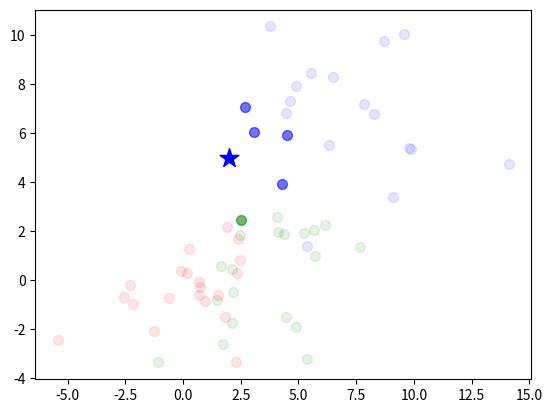

This figure's Python source:
import matplotlib.pyplot as plt
import numpy as np

n_cluster_points = 20
point_dim = 2
cluster_shape = (n_cluster_points, point_dim)
cluster_colors = ["red", "blue", "green"]
color_per_point = []

# Set number of neighbors and (x, y) of test point.
neighbors_K = 5
test_point = np.array([2, 5])

# Spawn points
rand_points1 = 0 + 2 * np.random.randn(*cluster_shape)
rand_points2 = 7 + 3 * np.random.randn(*cluster_shape)
rand_points3 = [3, 0] + 2 * np.random.randn(*cluster_shape)
points_num = n_cluster_points * 3
points_list = [rand_points1, rand_points2, rand_points3]
distant_arr = np.zeros(points_num)

for i, (cluster, color) in enumerate(zip(points_list, cluster_colors)):
    # Plot all points
    plt.scatter(cluster[:, 0], cluster[:, 1], color=color, s=50, alpha=0.1)
    # Create color for each point
    color_per_point.append(np.full(n_cluster_points, i, dtype=int))
color_per_point = np.concatenate(color_per_point)
all_points = np.concatenate(points_list)

# Calculate distance between test point and each point
for i, ap in enumerate(all_points):
    distant_arr[i] = np.linalg.norm(test_point - ap)
# Find neighbor points which has minimal distance
min_idx = np.argsort(distant_arr)
neighbor_points = all_points[min_idx][:neighbors_K]
neighbor_colors = color_per_point[min_idx][:neighbors_K]

# Emphasize neighbor points
for p, color in zip(neighbor_points, neighbor_colors):
    plt.scatter(*p, color=cluster_colors[color], s=50, alpha=0.5)

# Get value of maximum count
u, c = np.unique(neighbor_colors, return_counts=True)
y = u[c == c.max()]
results = [cluster_colors[c] for c in y]
if len(y) == 1:
    plt.scatter(*test_point, color=results[0], marker="*", s=200)
else:
    raise AssertionError("You got multiple predicted result: %s" % results)

plt.show()
